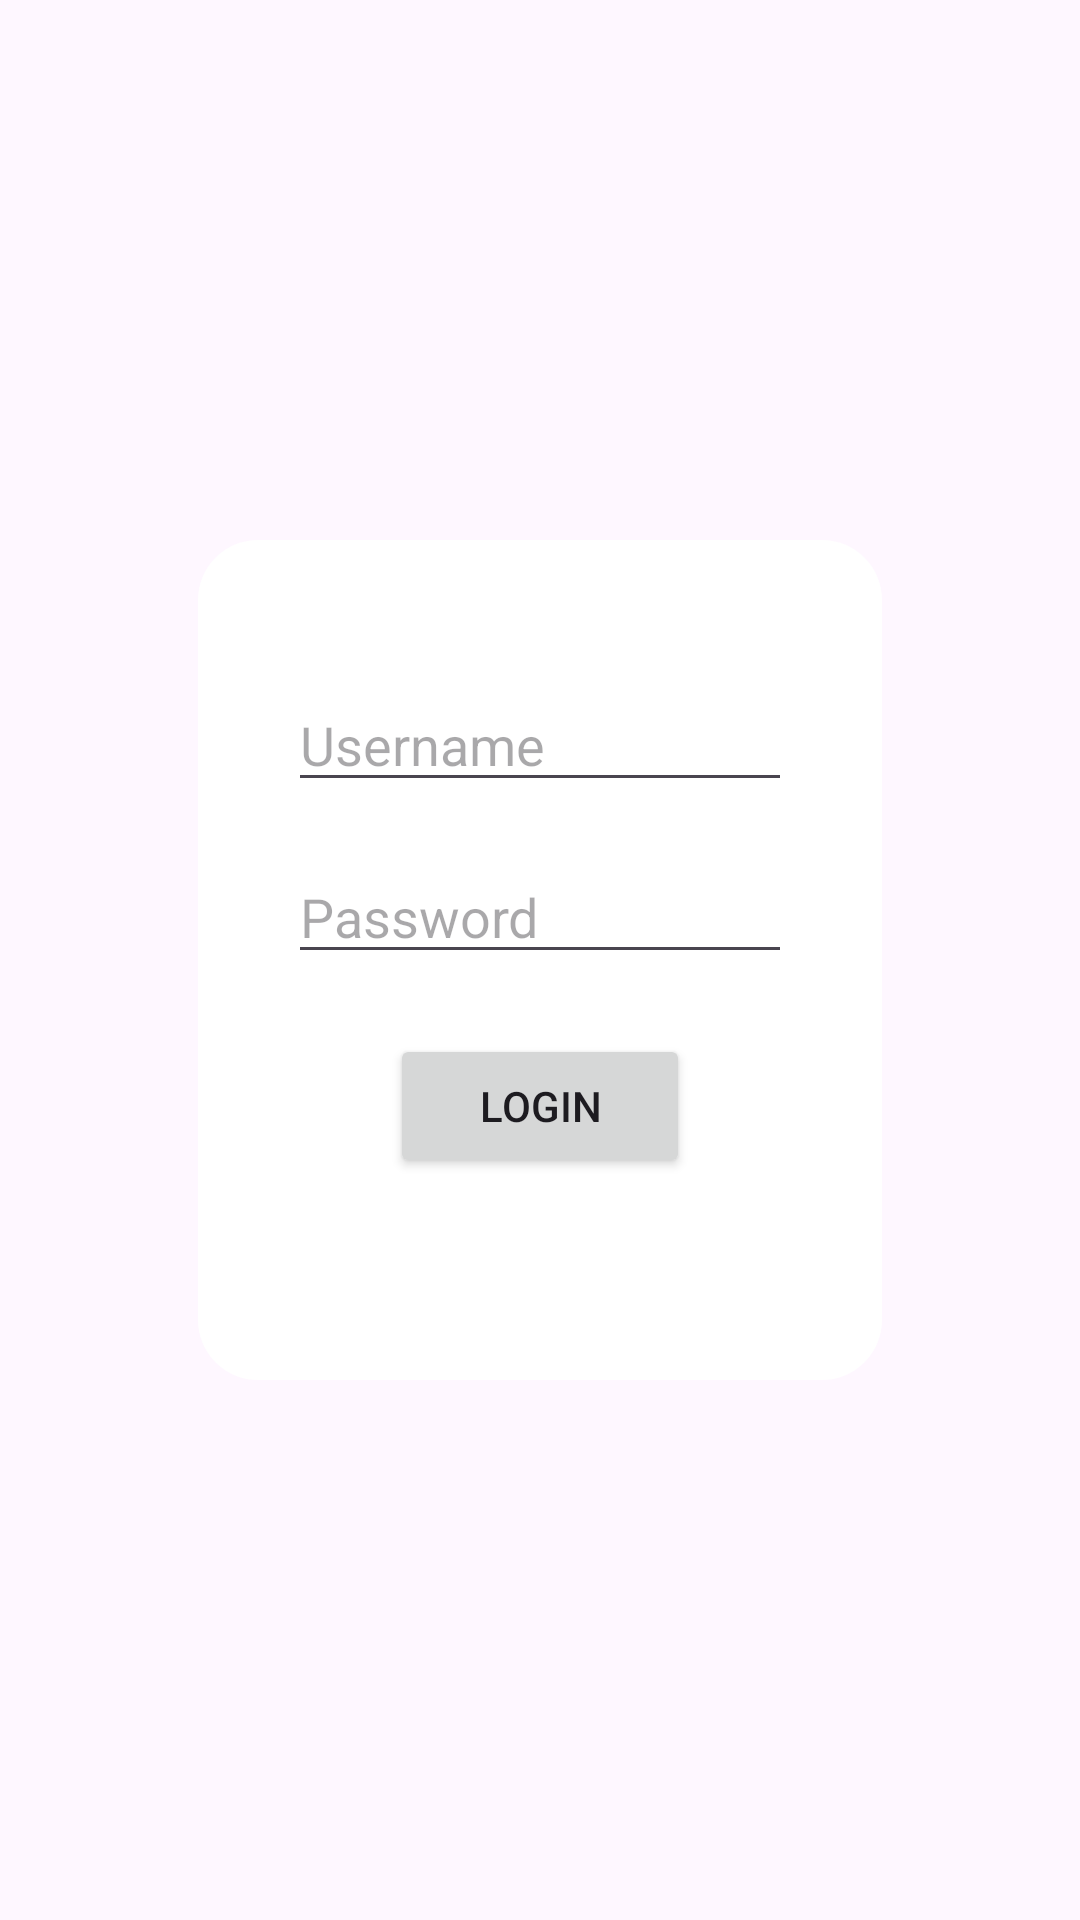

Layout XML and referenced resources for this Android screen:
<!-- AndroidManifest.xml: application theme Theme.HUBO -->
<!-- res/layout/activity_login.xml -->
<?xml version="1.0" encoding="utf-8"?>
<RelativeLayout xmlns:android="http://schemas.android.com/apk/res/android"
    xmlns:tools="http://schemas.android.com/tools"
    android:layout_width="match_parent"
    android:layout_height="match_parent"
    android:padding="16dp"
    tools:context=".LoginActivity">

    <LinearLayout
        android:id="@+id/container"
        android:layout_width="635dp"
        android:layout_height="280dp"
        android:layout_centerInParent="true"
        android:layout_marginStart="50dp"
        android:layout_marginEnd="50dp"
        android:background="@drawable/curved_background"
        android:orientation="vertical"
        android:padding="30dp">

        <EditText
            android:id="@+id/username"
            android:layout_width="match_parent"
            android:layout_height="wrap_content"
            android:layout_marginTop="16dp"
            android:hint="Username" />

        <EditText
            android:id="@+id/password"
            android:layout_width="match_parent"
            android:layout_height="wrap_content"
            android:layout_below="@id/username"
            android:layout_marginTop="16dp"
            android:hint="Password"
            android:inputType="textPassword" />

        <Button
            android:id="@+id/btnLogin"
            android:layout_width="100dp"
            android:layout_height="wrap_content"
            android:layout_below="@id/password"
            android:layout_gravity="center"
            android:layout_marginTop="20dp"
            android:text="Login" />
    </LinearLayout>

</RelativeLayout>
<!-- resources referenced by this layout -->
<resources>
  <!-- drawable curved_background (drawable) -->
  <?xml version="1.0" encoding="utf-8"?>
  <shape xmlns:android="http://schemas.android.com/apk/res/android">
      <corners android:radius="20dp" />
      <solid android:color="#FFFFFF" />
      <padding
          android:left="10dp"
          android:right="10dp"
          android:top="10dp"
          android:bottom="10dp" />
      <item>
          <shape>
              <solid android:color="#CCCCCC" />
              <corners android:radius="20dp" />
          </shape>
      </item>
  </shape>
  <style name="Theme.HUBO" parent="Base.Theme.HUBO" />
  <style name="Base.Theme.HUBO" parent="Theme.Material3.DayNight.NoActionBar">
          
          
      </style>
</resources>
